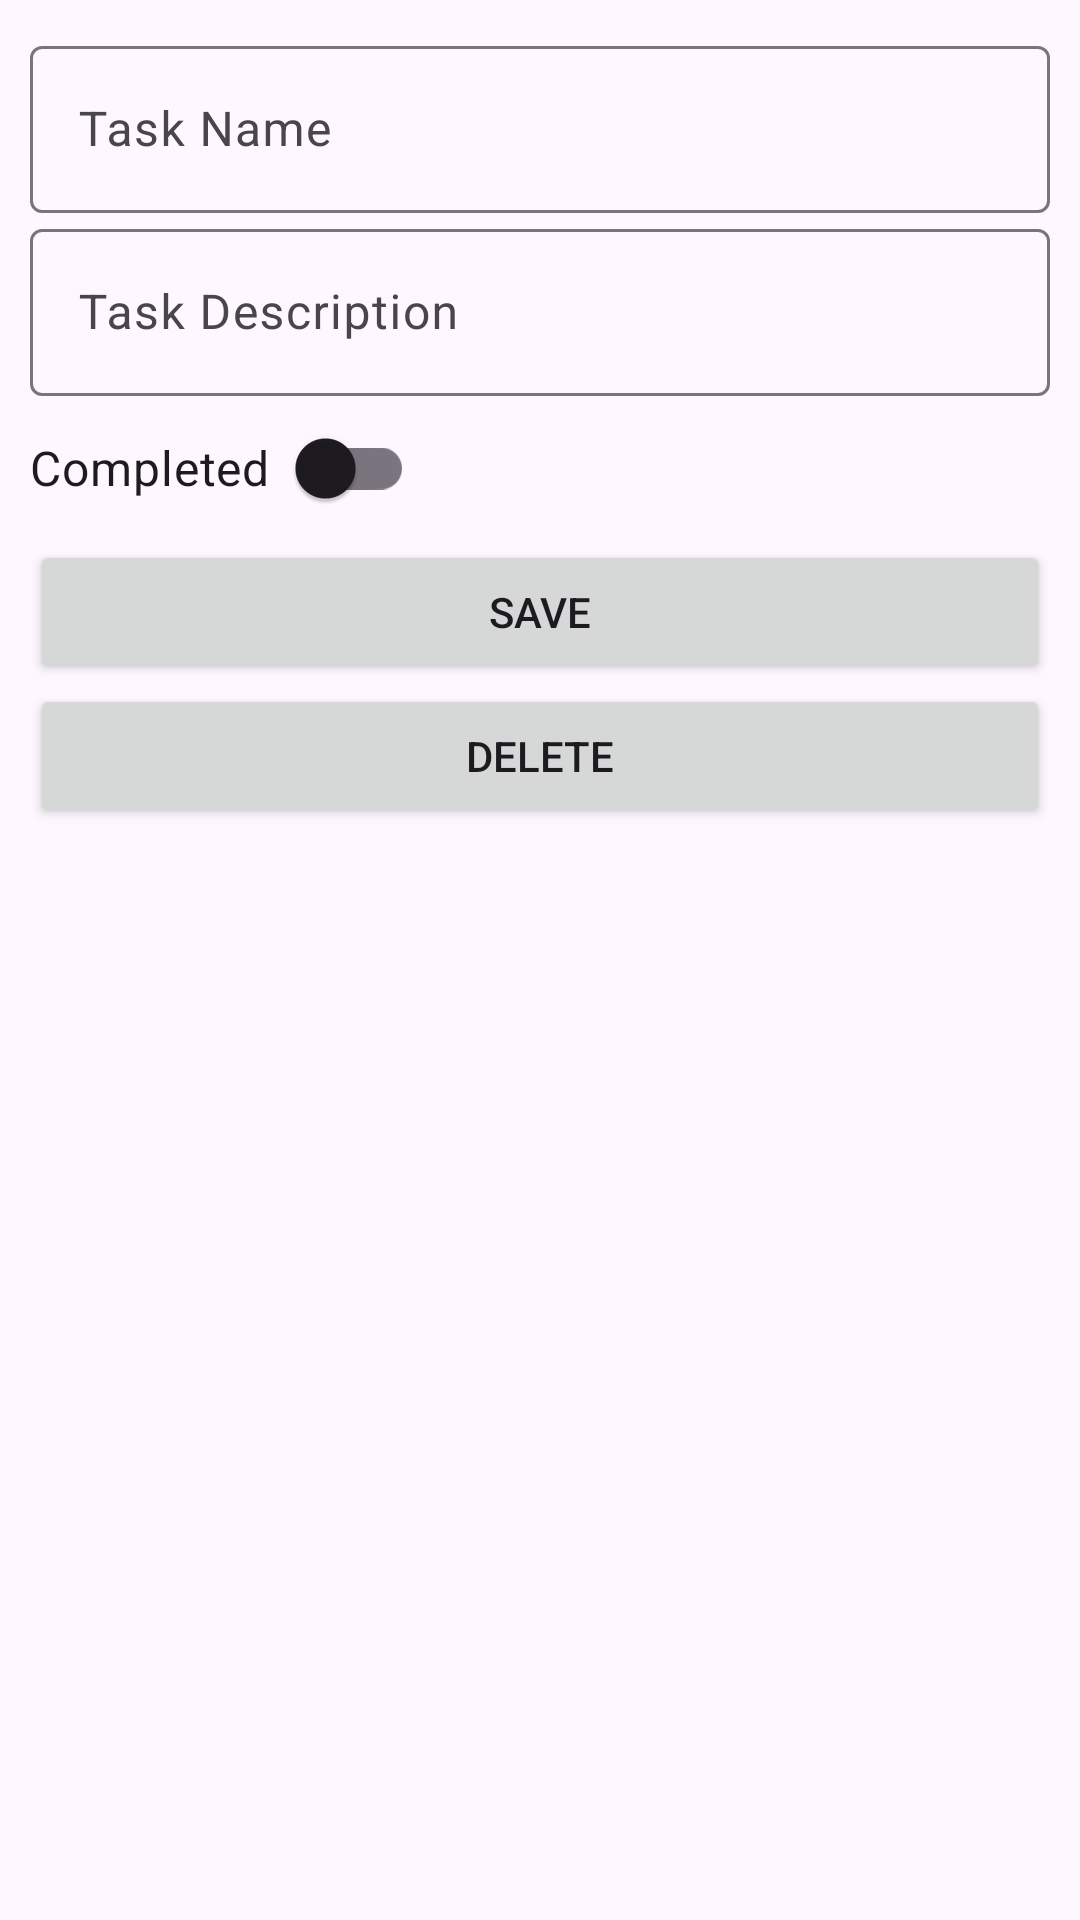

The Android layout XML behind this screen, and the referenced resources:
<!-- AndroidManifest.xml: application theme Theme.CRUDOnSQLiteKotlinApp -->
<!-- res/layout/activity_add.xml -->
<?xml version="1.0" encoding="utf-8"?>
<LinearLayout xmlns:android="http://schemas.android.com/apk/res/android"
    xmlns:app="http://schemas.android.com/apk/res-auto"
    xmlns:tools="http://schemas.android.com/tools"
    android:layout_width="match_parent"
    android:layout_height="match_parent"
    android:orientation="vertical"
    android:padding="10dp"
    tools:context=".AddActivity">

    
    <com.google.android.material.textfield.TextInputLayout
        android:layout_width="match_parent"
        android:layout_height="wrap_content">


        <EditText
            android:id="@+id/input_name"
            android:layout_width="match_parent"
            android:layout_height="wrap_content"
            android:hint="Task Name"
            android:inputType="text"
            tools:ignore="TextFields"
            />
    </com.google.android.material.textfield.TextInputLayout>


    <com.google.android.material.textfield.TextInputLayout
        android:layout_width="match_parent"
        android:layout_height="wrap_content">


        <EditText
            android:id="@+id/input_desc"
            android:layout_width="match_parent"
            android:layout_height="wrap_content"
            android:hint="Task Description"
            android:inputType="text"
            tools:ignore="TextFields"
            />
    </com.google.android.material.textfield.TextInputLayout>
    
    <androidx.appcompat.widget.SwitchCompat
        android:id="@+id/swt_completed"
        android:layout_width="wrap_content"
        android:layout_height="wrap_content"
        android:text="Completed  "
        android:textSize="16sp"/>
    
    <androidx.appcompat.widget.AppCompatButton
        android:id="@+id/btn_save"
        android:layout_width="match_parent"
        android:layout_height="wrap_content"
        android:padding="12dp"
        android:text="Save"/>
    
    <androidx.appcompat.widget.AppCompatButton
        android:id="@+id/btn_delete"
        android:layout_width="fill_parent"
        android:layout_height="wrap_content"
        android:padding="12dp"
        android:text="Delete"/>
</LinearLayout>
<!-- resources referenced by this layout -->
<resources>
  <style name="Theme.CRUDOnSQLiteKotlinApp" parent="Base.Theme.CRUDOnSQLiteKotlinApp" />
  <style name="Base.Theme.CRUDOnSQLiteKotlinApp" parent="Theme.Material3.DayNight.NoActionBar">
          
          
      </style>
</resources>
